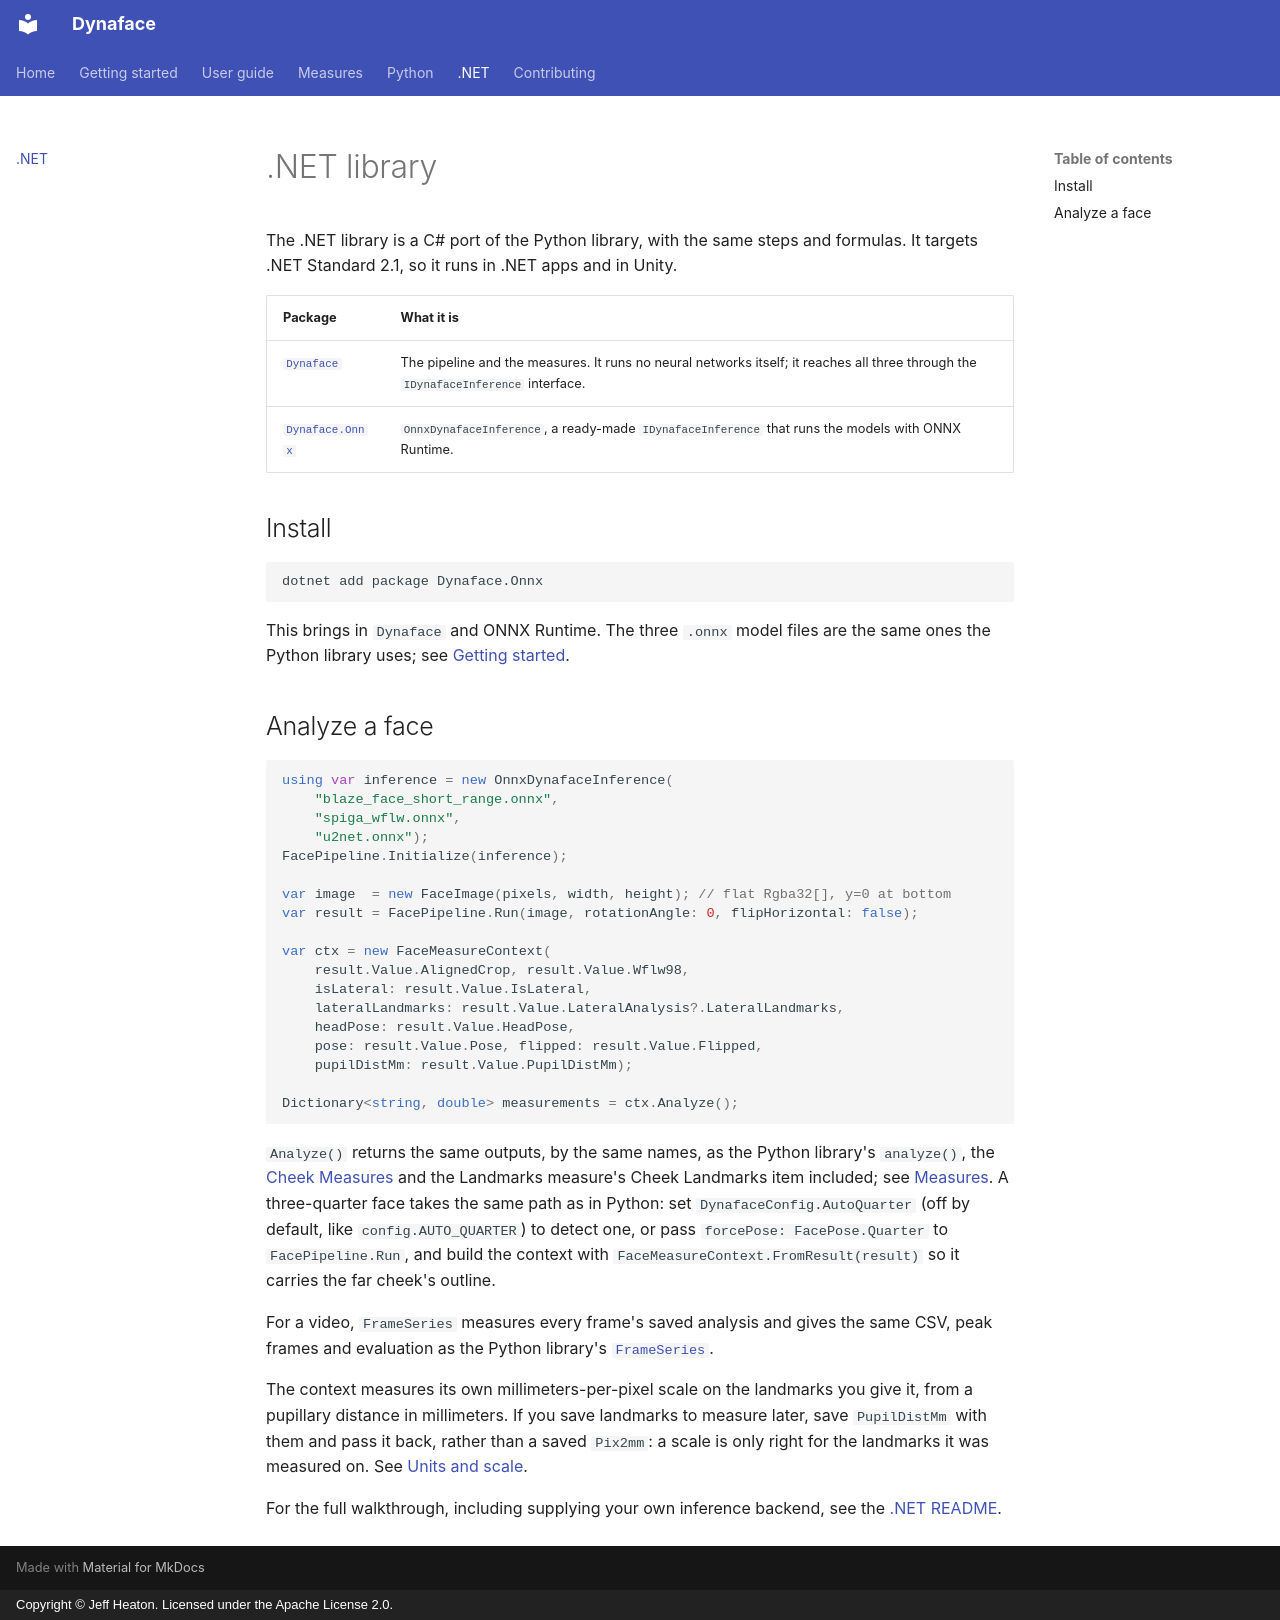

repository: jeffheaton/dynaface · page: dotnet/index.html · generator: mkdocs · copyright: Copyright © Jeff Heaton. Licensed under the Apache License 2.0.

# .NET library

The .NET library is a C# port of the Python library, with the same steps and formulas. It targets .NET Standard 2.1, so it runs in .NET apps and in Unity.

| Package | What it is |
|---|---|
| [`Dynaface`](https://www.nuget.org/packages/Dynaface) | The pipeline and the measures. It runs no neural networks itself; it reaches all three through the `IDynafaceInference` interface. |
| [`Dynaface.Onnx`](https://www.nuget.org/packages/Dynaface.Onnx) | `OnnxDynafaceInference`, a ready-made `IDynafaceInference` that runs the models with ONNX Runtime. |

## Install

```bash
dotnet add package Dynaface.Onnx
```

This brings in `Dynaface` and ONNX Runtime. The three `.onnx` model files are the same ones the Python library uses; see [Getting started](../getting-started.md#net).

## Analyze a face

```csharp
using var inference = new OnnxDynafaceInference(
    "blaze_face_short_range.onnx",
    "spiga_wflw.onnx",
    "u2net.onnx");
FacePipeline.Initialize(inference);

var image  = new FaceImage(pixels, width, height); // flat Rgba32[], y=0 at bottom
var result = FacePipeline.Run(image, rotationAngle: 0, flipHorizontal: false);

var ctx = new FaceMeasureContext(
    result.Value.AlignedCrop, result.Value.Wflw98,
    isLateral: result.Value.IsLateral,
    lateralLandmarks: result.Value.LateralAnalysis?.LateralLandmarks,
    headPose: result.Value.HeadPose,
    pose: result.Value.Pose, flipped: result.Value.Flipped,
    pupilDistMm: result.Value.PupilDistMm);

Dictionary<string, double> measurements = ctx.Analyze();
```

`Analyze()` returns the same outputs, by the same names, as the Python library's `analyze()`, the [Cheek Measures](../measures.md#cheek-measures) and the Landmarks measure's Cheek Landmarks item included; see [Measures](../measures.md). A three-quarter face takes the same path as in Python: set `DynafaceConfig.AutoQuarter` (off by default, like `config.AUTO_QUARTER`) to detect one, or pass `forcePose: FacePose.Quarter` to `FacePipeline.Run`, and build the context with `FaceMeasureContext.FromResult(result)` so it carries the far cheek's outline.

For a video, `FrameSeries` measures every frame's saved analysis and gives the same CSV, peak frames and evaluation as the Python library's [`FrameSeries`](../guide/video.md).

The context measures its own millimeters-per-pixel scale on the landmarks you give it, from a pupillary distance in millimeters. If you save landmarks to measure later, save `PupilDistMm` with them and pass it back, rather than a saved `Pix2mm`: a scale is only right for the landmarks it was measured on. See [Units and scale](../guide/units.md).

For the full walkthrough, including supplying your own inference backend, see the [.NET README](https://github.com/jeffheaton/dynaface/tree/main/dynaface-lib-dotnet#using-the-library-from-another-app).
